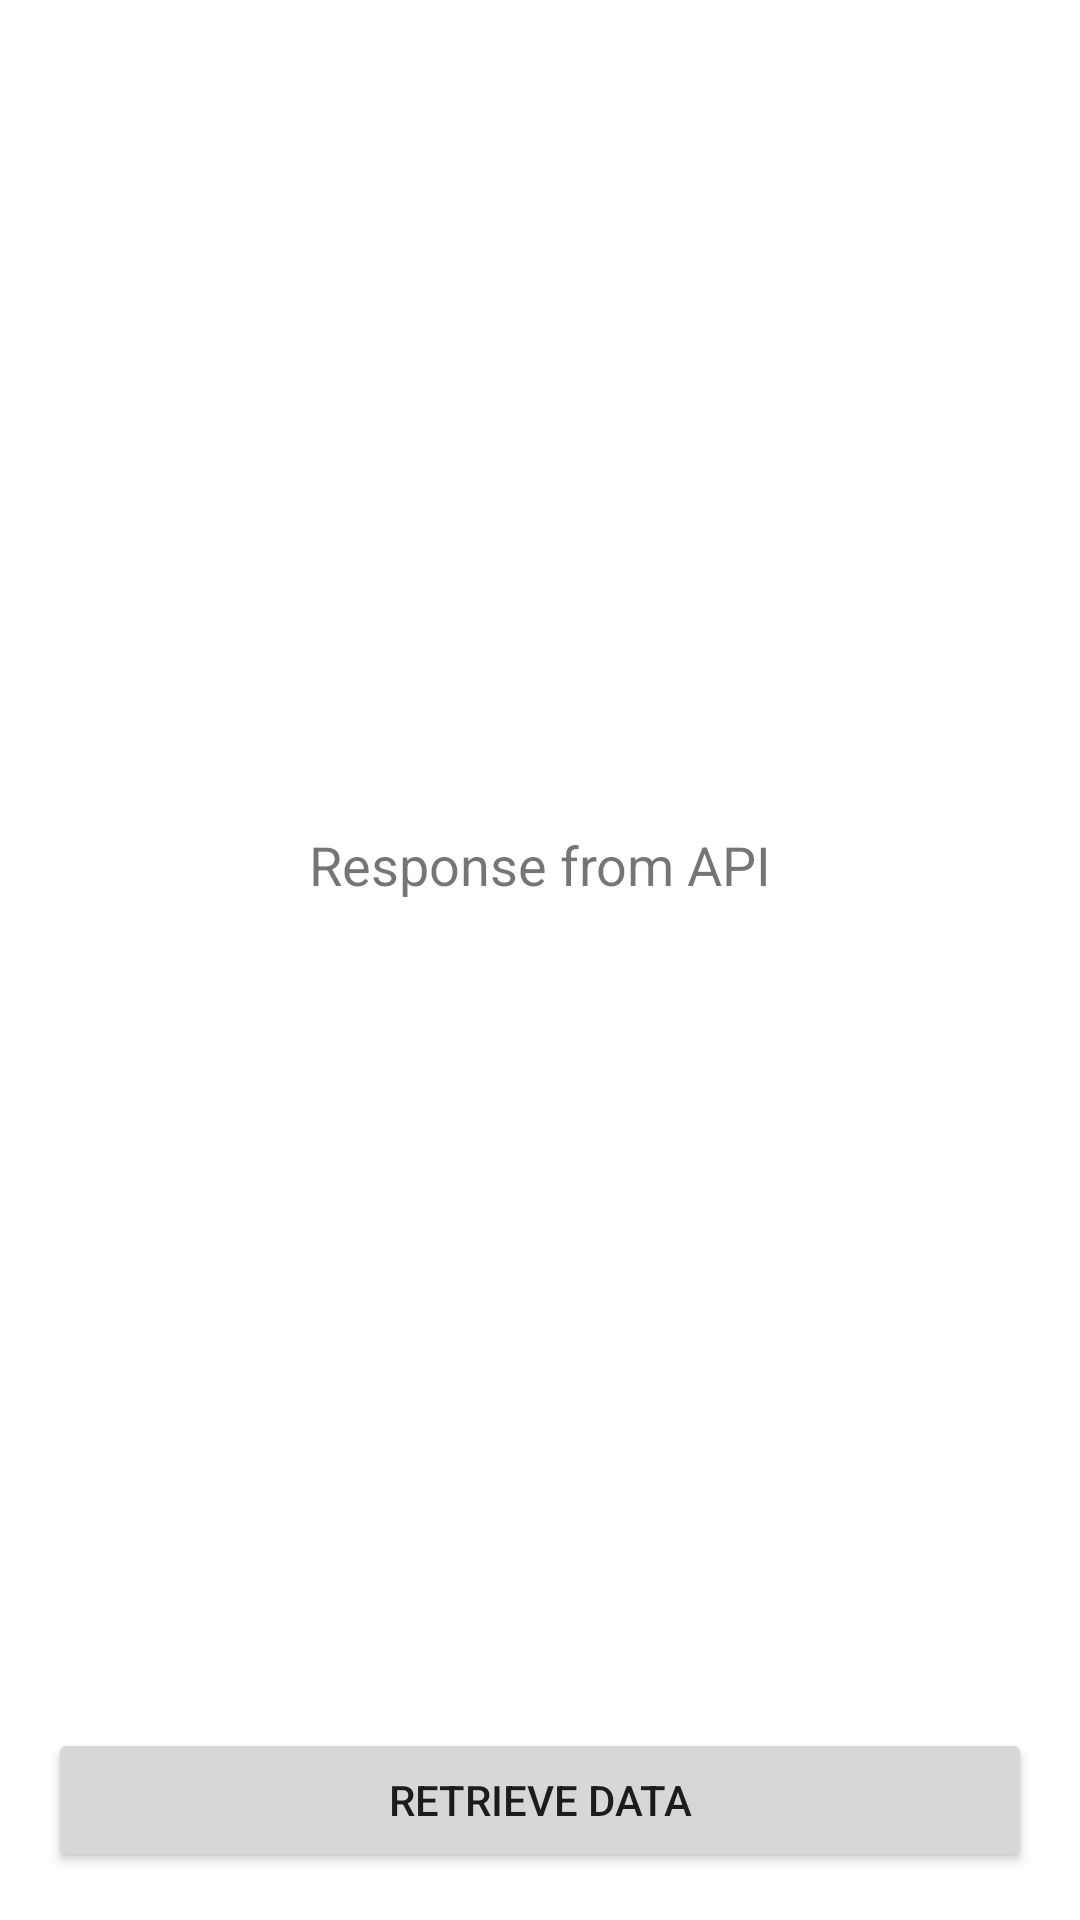

Write the Android layout XML for this screen, with the resource values it uses.
<!-- AndroidManifest.xml: application theme Theme.RRS -->
<!-- res/layout/activity_data.xml -->
<?xml version="1.0" encoding="utf-8"?>
<androidx.constraintlayout.widget.ConstraintLayout xmlns:android="http://schemas.android.com/apk/res/android"
    xmlns:app="http://schemas.android.com/apk/res-auto"
    xmlns:tools="http://schemas.android.com/tools"
    android:layout_width="match_parent"
    android:layout_height="match_parent"
    tools:context=".Data">


    <TextView
        android:id="@+id/textView"
        android:layout_width="match_parent"
        android:layout_height="wrap_content"
        android:gravity="center"
        android:padding="16dp"
        android:text="Response from API"
        android:textSize="18sp"
        app:layout_constraintBottom_toTopOf="@+id/button"
        app:layout_constraintEnd_toEndOf="parent"
        app:layout_constraintStart_toStartOf="parent"
        app:layout_constraintTop_toTopOf="parent" />

    <Button
        android:id="@+id/button"
        android:layout_width="match_parent"
        android:layout_height="wrap_content"
        android:layout_margin="16dp"
        android:text="Retrieve Data"
        app:layout_constraintBottom_toBottomOf="parent"
        app:layout_constraintEnd_toEndOf="parent"
        app:layout_constraintHorizontal_bias="0.0"
        app:layout_constraintStart_toStartOf="parent"
        app:layout_constraintTop_toTopOf="parent"
        app:layout_constraintVertical_bias="1.0" />


</androidx.constraintlayout.widget.ConstraintLayout>
<!-- resources referenced by this layout -->
<resources>
  <style name="Theme.RRS" parent="Theme.MaterialComponents.DayNight.DarkActionBar">
          
          <item name="colorPrimary">@color/purple_500</item>
          <item name="colorPrimaryVariant">@color/purple_700</item>
          <item name="colorOnPrimary">@color/white</item>
          
          <item name="colorSecondary">@color/teal_200</item>
          <item name="colorSecondaryVariant">@color/teal_700</item>
          <item name="colorOnSecondary">@color/black</item>
          
          <item name="android:statusBarColor" tools:targetApi="l">?attr/colorPrimaryVariant</item>
          
      </style>
  <color name="purple_500">#FF6200EE</color>
  <color name="purple_700">#FF3700B3</color>
  <color name="white">#FFFFFF</color>
  <color name="teal_200">#FF03DAC5</color>
  <color name="teal_700">#FF018786</color>
  <color name="black">#FF000000</color>
</resources>
